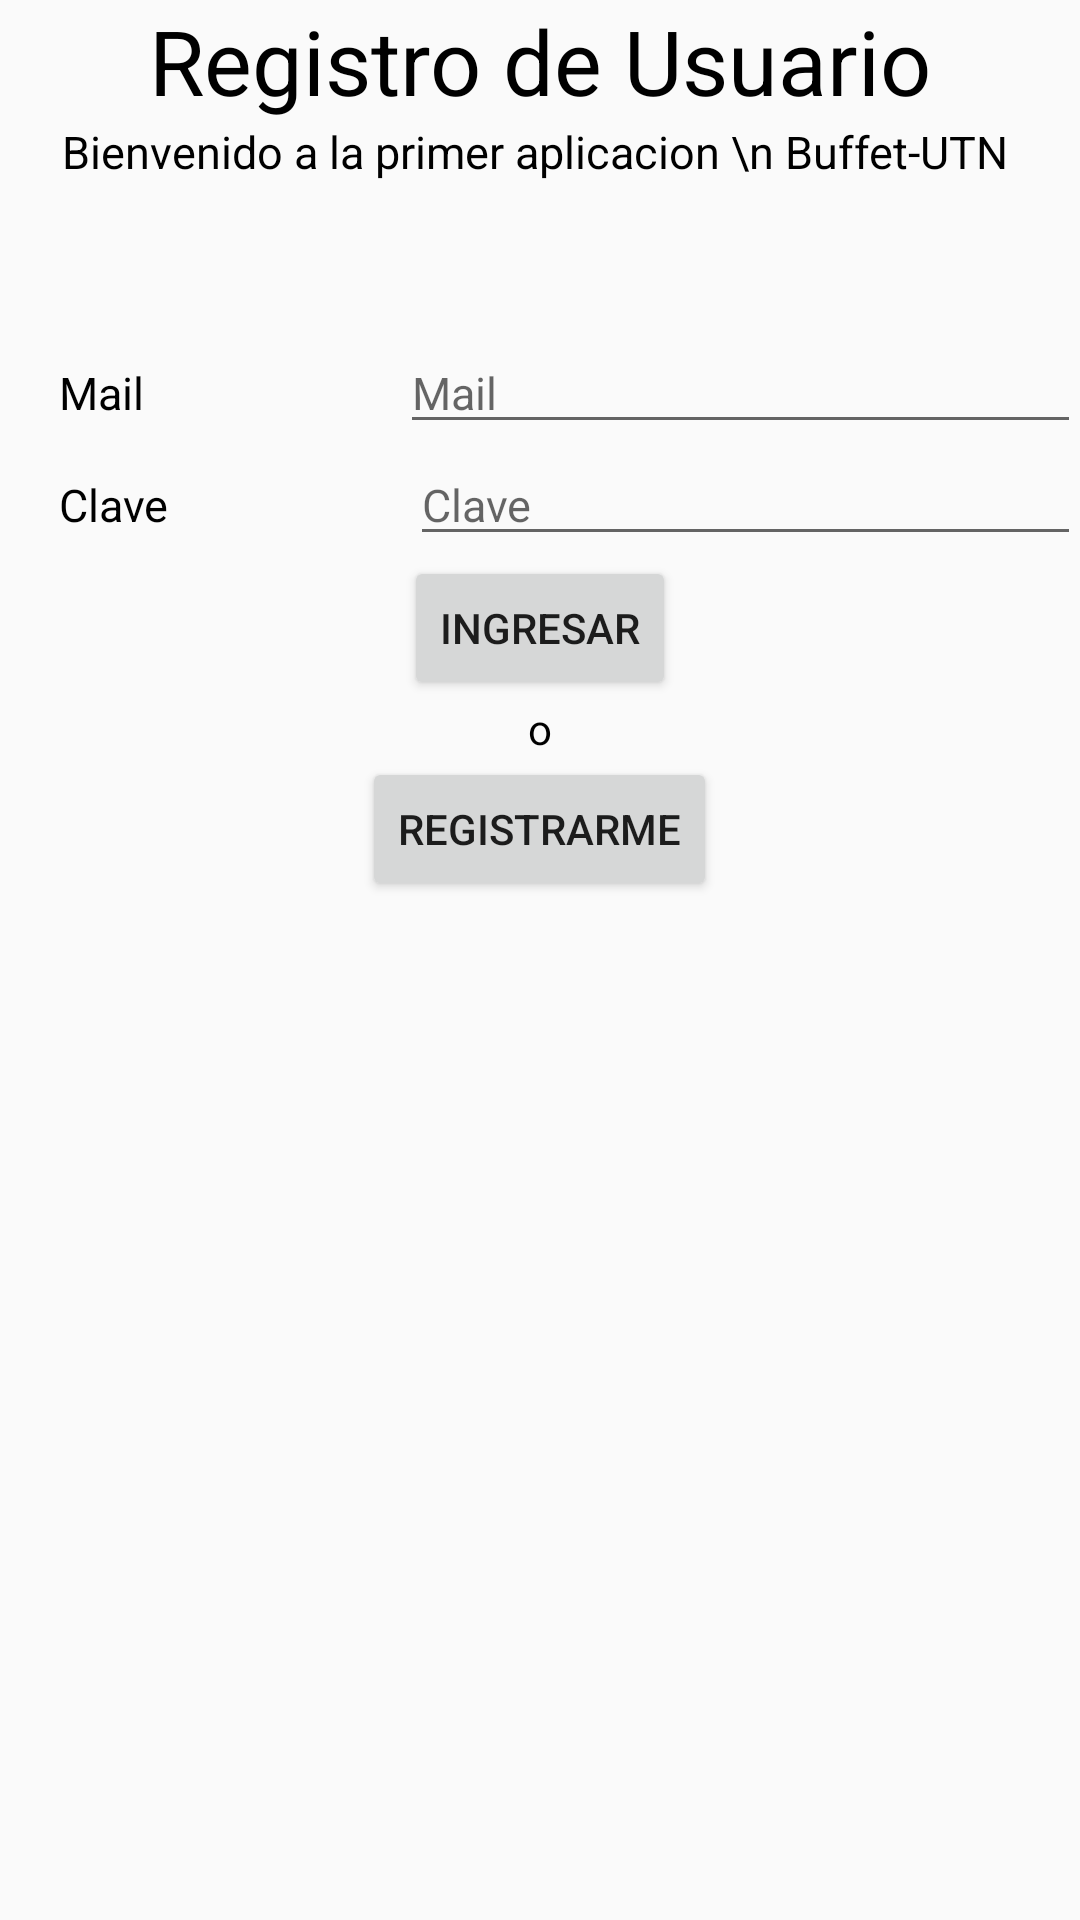

Reconstruct the res/layout file that produces this screen, plus the resources it refers to.
<!-- AndroidManifest.xml: activity theme AppTheme -->
<!-- res/layout/activity_main.xml -->
<?xml version="1.0" encoding="utf-8"?>
<LinearLayout xmlns:android="http://schemas.android.com/apk/res/android"
    xmlns:app="http://schemas.android.com/apk/res-auto"
    xmlns:tools="http://schemas.android.com/tools"
    android:id="@+id/activity_main"
    android:layout_width="match_parent"
    android:layout_height="match_parent"
    android:paddingBottom="@dimen/activity_vertical_margin"
    android:paddingLeft="@dimen/activity_horizontal_margin"
    android:paddingRight="@dimen/activity_horizontal_margin"
    android:paddingTop="@dimen/activity_vertical_margin"

    tools:context="com.example.alumno.pantallas.login.MainActivity"
    android:weightSum="1">
<LinearLayout
    android:layout_width="match_parent"
    android:layout_height="match_parent"
    android:orientation="vertical">
    <TextView
    android:layout_width="match_parent"
    android:layout_height="wrap_content"
    android:text="Registro de Usuario"
    android:textSize="30dp"
    android:textColor="@color/colorNegro"
    android:gravity="center"
    android:id="@+id/textView1"
    />

    <TextView
        android:layout_width="match_parent"
        android:layout_height="wrap_content"
        android:text="Bienvenido a la primer aplicacion \n Buffet-UTN "
        android:textSize="15dp"
        android:gravity="center"
        android:layout_marginTop="@dimen/activity_vertical_margin"
        android:textColor="@color/colorNegro"
        android:id="@+id/textView2"
        />

    <ImageView
        android:layout_width="50dp"
        android:layout_height="50dp"
        android:layout_gravity="center"
        android:scaleType="fitCenter"
        app:srcCompat="@android:drawable/ic_partial_secure"
        android:layout_marginTop="@dimen/activity_vertical_margin"
        android:id="@+id/imageView" />

    <LinearLayout
        android:layout_width="match_parent"
        android:layout_height="wrap_content"
        android:orientation="horizontal"
        android:layout_marginTop="@dimen/activity_vertical_margin"

        >

        <TextView
            android:layout_width="wrap_content"
            android:layout_height="wrap_content"
            android:text="Mail "
            android:textSize="15dp"
            android:layout_marginLeft="20dp"
            android:textColor="@color/colorNegro"
            android:id="@+id/textView3"
            android:layout_weight="0.3"
            />

        <EditText
        android:layout_width="wrap_content"
        android:layout_height="wrap_content"
        android:hint ="Mail"
            android:textSize="15dp"
        android:id="@+id/editText"
        android:layout_weight="0.7" />
    </LinearLayout>
    <LinearLayout
        android:layout_width="match_parent"
        android:layout_height="wrap_content"
        android:orientation="horizontal"

        >

        <TextView
            android:layout_width="wrap_content"
            android:layout_height="wrap_content"
            android:text="Clave "
            android:textSize="15dp"
            android:layout_marginLeft="20dp"
            android:textColor="@color/colorNegro"
            android:id="@+id/textView4"
            android:layout_weight="0.3"
            />

        <EditText
            android:layout_width="wrap_content"
            android:layout_height="wrap_content"
            android:hint ="Clave"
            android:textSize="15dp"
            android:id="@+id/editText2"
            android:layout_weight="0.7" />
    </LinearLayout>

    <Button
        android:text="Ingresar"
        android:layout_width="wrap_content"
        android:layout_height="wrap_content"
        android:layout_gravity="center"
        android:id="@+id/button" />

    <TextView
        android:text="o"
        android:layout_width="wrap_content"
        android:layout_height="wrap_content"
        android:layout_gravity="center"

        android:textColor="@color/colorNegro"
        android:gravity="center"
        android:id="@+id/textView" />
    <Button
        android:text="Registrarme"
        android:layout_width="wrap_content"
        android:layout_height="wrap_content"
        android:layout_gravity="center"

        android:id="@+id/button2" />
</LinearLayout>

</LinearLayout>
<!-- resources referenced by this layout -->
<resources>
  <color name="colorNegro">#000000</color>
  <style name="AppTheme" parent="Theme.AppCompat.Light.NoActionBar">
          
          <item name="colorAccent">@color/colorAccent</item>
          <item name="colorPrimary">@color/colorPrimary</item>
          <item name="colorPrimaryDark">@color/colorPrimaryDark</item>
  
      </style>
  <color name="colorAccent">#FF4081</color>
  <color name="colorPrimary">#3F51B5</color>
  <color name="colorPrimaryDark">#303F9F</color>
</resources>
